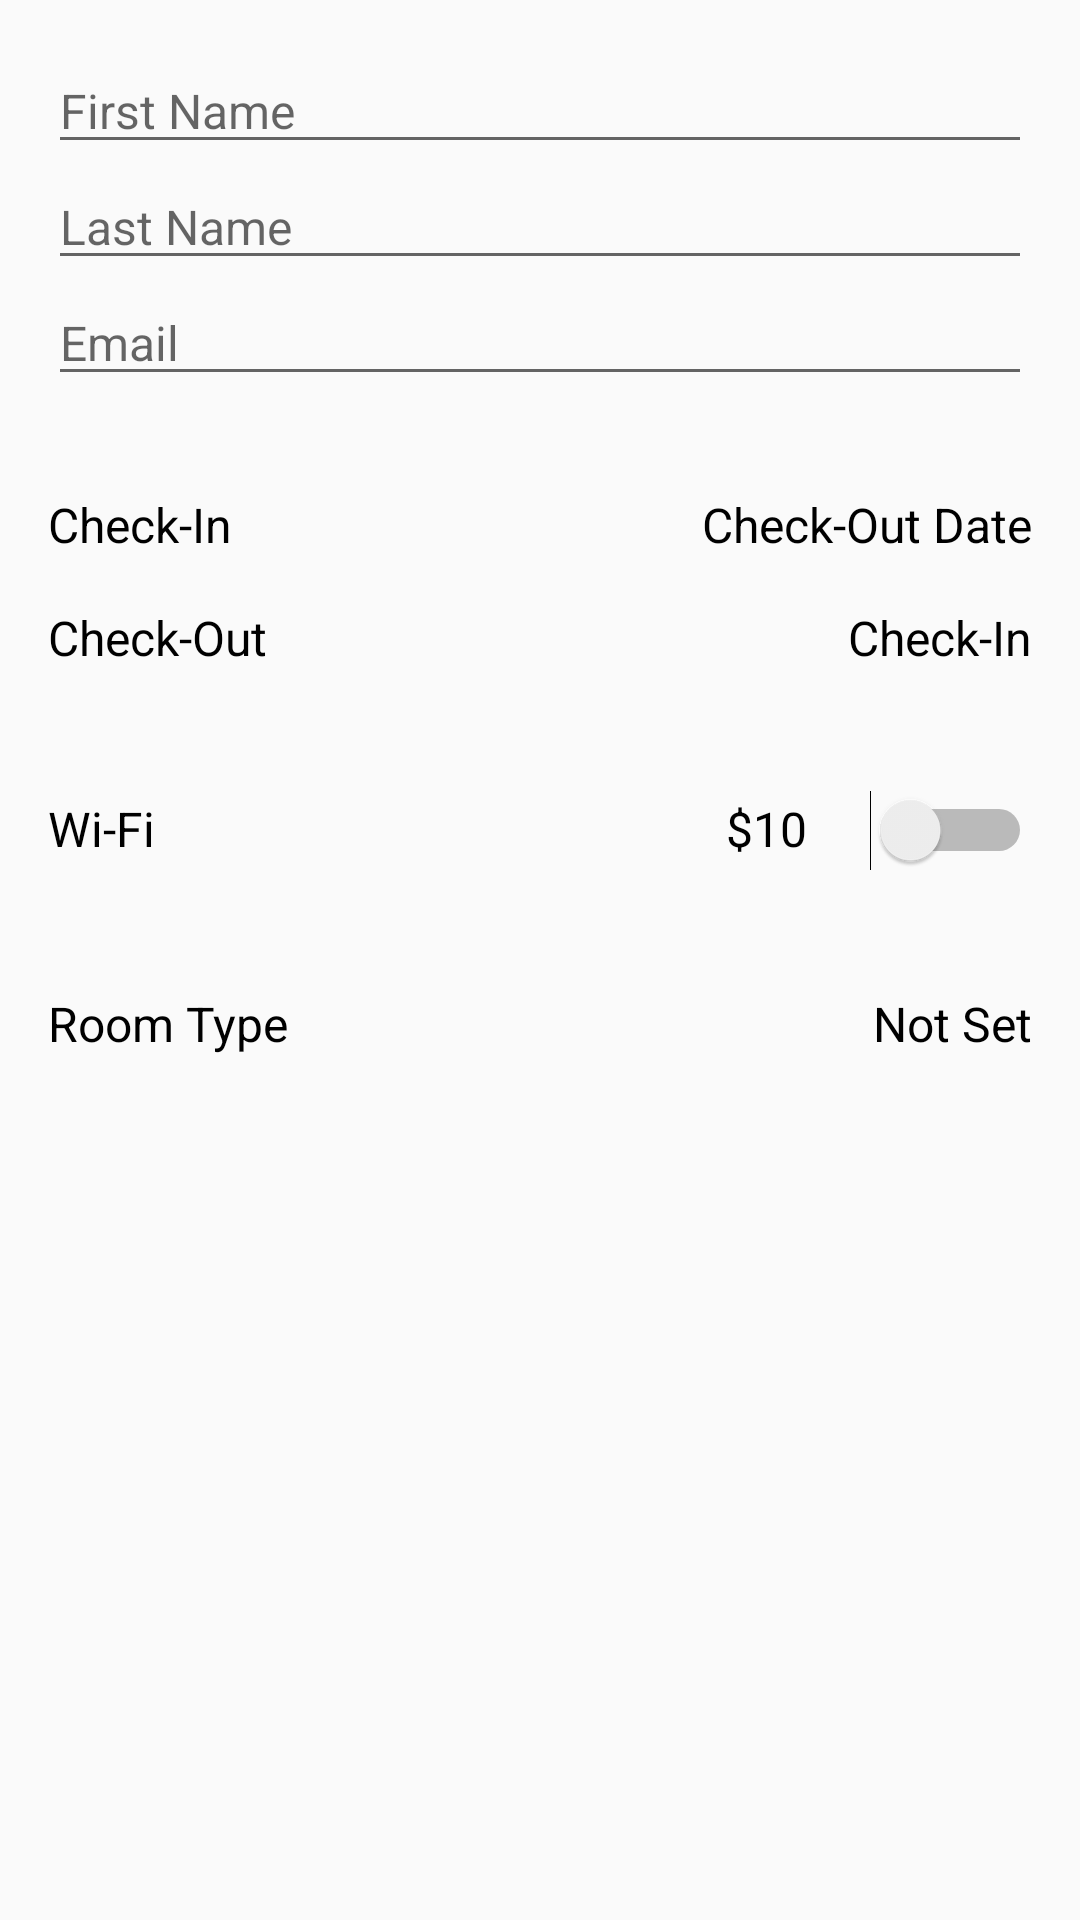

The Android layout XML behind this screen, and the referenced resources:
<!-- AndroidManifest.xml: application theme AppTheme -->
<!-- res/layout/activity_hotel_manzana.xml -->
<?xml version="1.0" encoding="utf-8"?>
<LinearLayout xmlns:android="http://schemas.android.com/apk/res/android"
    xmlns:tools="http://schemas.android.com/tools"
    android:layout_width="match_parent"
    android:layout_height="match_parent"
    android:orientation="vertical"
    tools:context=".HotelManzana.HotelManzanaActivity">


    <ScrollView
        android:layout_width="match_parent"
        android:layout_height="wrap_content">

        <LinearLayout

            android:layout_width="match_parent"
            android:layout_height="wrap_content"
            android:orientation="vertical"
            android:padding="@dimen/BIG_PADDING">

            <LinearLayout
                android:layout_width="match_parent"
                android:layout_height="wrap_content"
                android:orientation="vertical">

                <EditText
                    android:id="@+id/hm_first_name_text"
                    android:layout_width="match_parent"
                    android:layout_height="wrap_content"
                    android:hint="@string/first_name"
                    android:inputType="textPersonName"
                    android:textColor="@android:color/black"
                    android:textSize="16sp" />

                <EditText
                    android:id="@+id/hm_last_name_text"
                    android:layout_width="match_parent"
                    android:layout_height="wrap_content"
                    android:hint="@string/last_name"
                    android:inputType="textPersonName"
                    android:textColor="@android:color/black"
                    android:textSize="16sp" />

                <EditText
                    android:id="@+id/hm_email_text"
                    android:layout_width="match_parent"
                    android:layout_height="wrap_content"
                    android:hint="@string/email"
                    android:inputType="textEmailAddress"
                    android:textColor="@android:color/black"
                    android:textSize="16sp" />

            </LinearLayout>

            <LinearLayout
                android:layout_width="match_parent"
                android:layout_height="wrap_content"
                android:layout_marginTop="24dp"
                android:orientation="vertical">

                <LinearLayout
                    android:id="@+id/hm_check_in"
                    android:layout_width="match_parent"
                    android:layout_height="wrap_content"
                    android:orientation="horizontal"
                    android:paddingBottom="@dimen/NORMAL_PADDING"
                    android:paddingTop="@dimen/NORMAL_PADDING"
                    android:tag="100">

                    <TextView
                        android:layout_width="0dp"
                        android:layout_height="wrap_content"
                        android:layout_weight="1"
                        android:text="Check-In"
                        android:textColor="@android:color/black"
                        android:textSize="16sp" />

                    <TextView
                        android:id="@+id/hm_check_in_text"
                        android:layout_width="0dp"
                        android:layout_height="wrap_content"
                        android:layout_weight="1"
                        android:gravity="end"
                        android:text="Check-Out Date"
                        android:textColor="@android:color/black"
                        android:textSize="16sp" />

                </LinearLayout>

                <LinearLayout
                    android:id="@+id/hm_check_out"
                    android:layout_width="match_parent"
                    android:layout_height="wrap_content"
                    android:orientation="horizontal"
                    android:paddingBottom="@dimen/NORMAL_PADDING"
                    android:paddingTop="@dimen/NORMAL_PADDING"
                    android:tag="200">

                    <TextView
                        android:layout_width="0dp"
                        android:layout_height="wrap_content"
                        android:layout_weight="1"
                        android:text="Check-Out"
                        android:textColor="@android:color/black"
                        android:textSize="16sp" />

                    <TextView
                        android:id="@+id/hm_check_out_text"
                        android:layout_width="0dp"
                        android:layout_height="wrap_content"
                        android:layout_weight="1"
                        android:gravity="end"
                        android:text="Check-In"
                        android:textColor="@android:color/black"
                        android:textSize="16sp" />

                </LinearLayout>
            </LinearLayout>

            <LinearLayout
                android:layout_width="match_parent"
                android:layout_height="wrap_content"
                android:layout_marginTop="24dp"
                android:orientation="horizontal"
                android:paddingBottom="@dimen/NORMAL_PADDING"
                android:paddingTop="@dimen/NORMAL_PADDING">

                <TextView
                    android:layout_width="0dp"
                    android:layout_height="wrap_content"
                    android:layout_weight="3"
                    android:text="Wi-Fi"
                    android:textColor="@android:color/black"
                    android:textSize="16sp" />

                <TextView
                    android:id="@+id/hm_wifi"
                    android:layout_width="0dp"
                    android:layout_height="wrap_content"
                    android:layout_marginEnd="16dp"
                    android:layout_marginRight="16dp"
                    android:layout_weight="0.5"
                    android:gravity="center"
                    android:text="$10"
                    android:textColor="@android:color/black"
                    android:textSize="16sp" />

                <Switch
                    android:layout_width="wrap_content"
                    android:layout_height="wrap_content" />

            </LinearLayout>

            <LinearLayout
                android:id="@+id/hm_room_type_layout"
                android:layout_width="match_parent"
                android:layout_height="wrap_content"
                android:layout_marginTop="24dp"
                android:orientation="horizontal"
                android:paddingBottom="@dimen/NORMAL_PADDING"
                android:paddingTop="@dimen/NORMAL_PADDING">

                <TextView
                    android:layout_width="0dp"
                    android:layout_height="wrap_content"
                    android:layout_weight="1"
                    android:text="Room Type"
                    android:textColor="@android:color/black"
                    android:textSize="16sp" />

                <TextView
                    android:id="@+id/hm_room_type"
                    android:layout_width="0dp"
                    android:layout_height="wrap_content"
                    android:layout_weight="1"
                    android:gravity="end"
                    android:text="Not Set"
                    android:textColor="@android:color/black"
                    android:textSize="16sp" />

            </LinearLayout>


        </LinearLayout>
    </ScrollView>


</LinearLayout>
<!-- resources referenced by this layout -->
<resources>
  <dimen name="BIG_PADDING">16dp</dimen>
  <dimen name="NORMAL_PADDING">8dp</dimen>
  <string name="email">Email</string>
  <string name="first_name">First Name</string>
  <string name="last_name">Last Name</string>
  <style name="AppTheme" parent="Theme.AppCompat.Light.DarkActionBar">
          
          <item name="colorPrimary">@color/colorPrimary</item>
          <item name="colorPrimaryDark">@color/colorPrimaryDark</item>
          <item name="colorAccent">@color/colorAccent</item>
      </style>
  <color name="colorPrimary">#1565C0</color>
  <color name="colorPrimaryDark">#0D47A1</color>
  <color name="colorAccent">#90CAF9</color>
</resources>
